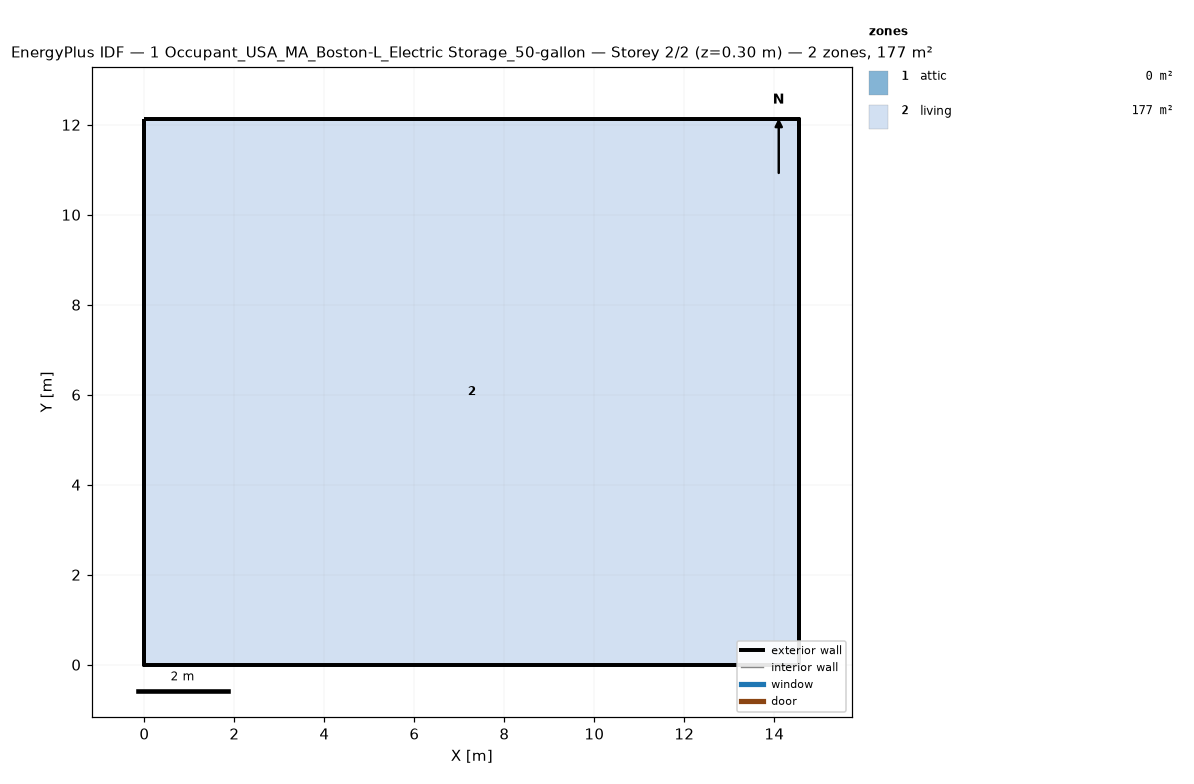
=== STOREY PLAN SPEC (per zone: floor XY polygon, exterior-wall plan segments, windows/doors) ===
zone 1: attic  (0.0 m²)
  exterior wall: (14.55, 0.00) – (14.55, 12.13) – (14.55, 6.06)  [18.2 m]
  exterior wall: (0.00, 12.13) – (0.00, 0.00) – (0.00, 6.06)  [18.2 m]
zone 2: living  (176.5 m²)
  floor: (0.00, 0.00) (0.00, 12.13) (14.55, 12.13) (14.55, 0.00)
  exterior wall: (0.00, 0.00) – (14.55, 0.00)  [14.6 m]
  exterior wall: (14.55, 0.00) – (14.55, 12.13)  [12.1 m]
  exterior wall: (14.55, 12.13) – (0.00, 12.13)  [14.6 m]
  exterior wall: (0.00, 12.13) – (0.00, 0.00)  [12.1 m]

=== DERIVED (storey summary) ===
Building: 1 Occupant_USA_MA_Boston-L_Electric Storage_50-gallon
Storey: 2 of 2  (floor level z = 0.30 m)
Storey gross floor area: 176.5 m²
Zones on this storey: 2
  - attic: floor 0.0 m²; exterior wall 36.4 m (24.5 m²); WWR 0.0%
  - living: floor 176.5 m²; exterior wall 53.4 m (146.4 m²); WWR 0.0%
Zone adjacency: (none detected)